Run: headless pygame with SDL's dummy video driver; simulated clock (each Clock.tick advances the game by its frame time, no real sleeping); random seed 0; keys injected as events and as key.get_pressed() state; no mouse input.
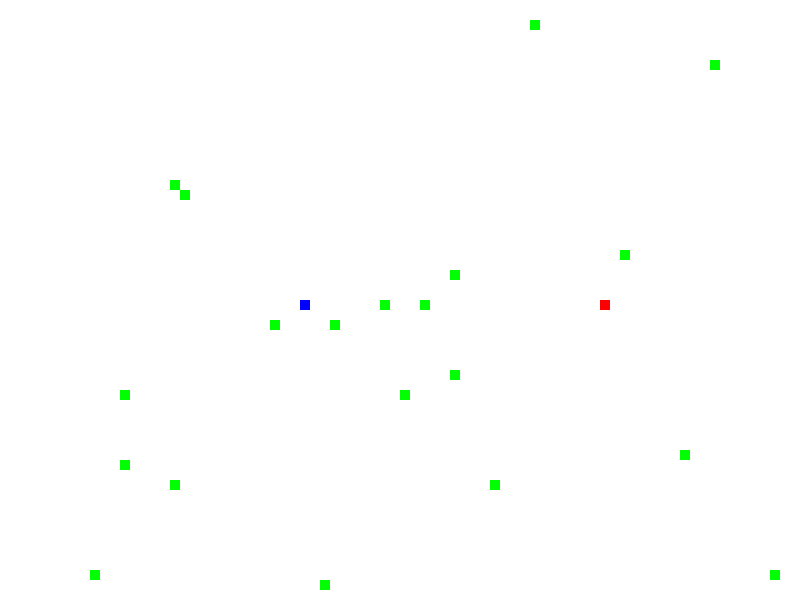
Frame 1 of 1 · flips 1–60 · no input

The pygame program that drew these frames:

import pygame as p
import random

WHITE = (255,255,255)
BLACK = (0, 0, 0)
RED = (255, 0, 0)
GREEN = (0, 255, 0)
BLUE = (0, 0, 255)

class GridObject:
    def __init__(self, x, y, game, color):
        self.game =game
        self.active = True
        self.color = color
        self.x = x
        self.y = y

    def move(self, event):
        pass

    def tick(self):
        pass

    def nowaxis(self):
        return self.x, self.y

    def draw(self):
        block_size = self.game.block_size
        p.draw.rect(self.game.display, self.color, [self.x * block_size, self.y * block_size, block_size, block_size])

    def interact(self, other):
        pass


class Player(GridObject):
    bodycolor = BLACK
    dx = 0
    dy = 0

    def __init__(self, x, y, game, LEFT, RIGHT, UP, DOWN, COLOR, SHIFT):
        self.LEFT = LEFT
        self.RIGHT = RIGHT
        self.UP = UP
        self.DOWN = DOWN
        self.color = COLOR
        self.SHIFT = SHIFT
        super().__init__(x, y, game, self.color)

    def stop(self):
        self.x += 0
        self.y += 0

    def move(self, event):
        if event.type == p.KEYDOWN:
            if event.key == self.LEFT:
                if event.mod == self.SHIFT:
                    self.dx = -2
                else:
                    self.dx = -1
                self.dy = 0

            elif event.key == self.RIGHT:
                if event.mod == self.SHIFT:
                    self.dx = +2
                else:
                    self.dx = +1
                self.dy = 0
            elif event.key == self.UP:
                if event.mod == self.SHIFT:
                    self.dy = -2
                else:
                    self.dy = -1
                self.dx = 0
            elif event.key == self.DOWN:
                if event.mod == self.SHIFT:
                    self.dy = +2
                else:
                    self.dy = +1
                self.dx = 0

    def tick(self):
        self.x += self.dx
        self.y += self.dy

    def interact(self, other):
        if isinstance(other, Food):
            if self.x == other.x and self.y == other.y:
                other.active = False

class Food(GridObject):
    active = True
    color = GREEN
    def __init__(self, game):
        x = random.randint(0, game.n_cols -1)
        y = random.randint(0, game.n_rows -1)
        super().__init__(x, y, game, self.color)


class Game:
    block_size = 10
    def __init__(self, n_cols, n_rows):
        p.init()
        p.display.set_caption('Snake Game')
        self.n_cols = n_cols
        self.n_rows = n_rows
        self.display_axis = n_cols*self.block_size, n_rows*self.block_size
        self.display = p.display.set_mode(self.display_axis)
        self.clock = p.time.Clock()
        self.game_over = False
        self.objects = []
        self.PlayerA = Player(60, 30, self, p.K_LEFT, p.K_RIGHT, p.K_UP, p.K_DOWN, RED, p.KMOD_RSHIFT)
        self.PlayerB = Player(30, 30, self, p.K_a, p.K_d, p.K_w, p.K_s, BLUE, p.KMOD_LSHIFT)


    def isactive(self):
        for obj in self.objects:
            if obj.active:
                yield obj

    def play(self, n_foods=20):

        self.objects = [self.PlayerA, self.PlayerB, *[Food(self) for _ in range(n_foods)]]

        while not self.game_over:
            for event in p.event.get():
                if event.type == p.QUIT:
                    self.game_over = True
                    break

                #  Handle events
                for obj in self.isactive(): # active = True이
                    obj.move(event) # 좌우상하 움직면 dx

            # Tick
            for obj in self.isactive():
                obj.tick()  # x += dx


            # Is player in display range?a
            for i in 0, 1:
                for player in (self.PlayerA, self.PlayerB):
                    if player.nowaxis()[i] * self.block_size<0 or\
                            player.nowaxis()[i] * self.block_size>self.display_axis[i]:
                        player.stop()
                        self.game_over = True

            # Interact
            for obj1 in self.isactive():
                for obj2 in self.isactive():
                    obj1.interact(obj2)
                    obj2.interact(obj1)
                    if obj2.active is False:
                        self.objects.append(Food(self))

            #Draw
            self.display.fill(WHITE)
            for obj in self.isactive():
                obj.draw()

            p.display.update()

            # Global Decision
            food_remains = False
            for obj in self.isactive():
                if isinstance(obj, Food):
                    food_remains = True
            if not food_remains:
                self.game_over = True

            self.clock.tick(10)

if __name__ == "__main__":
    Game(n_rows=60, n_cols=80).play(n_foods=20)
